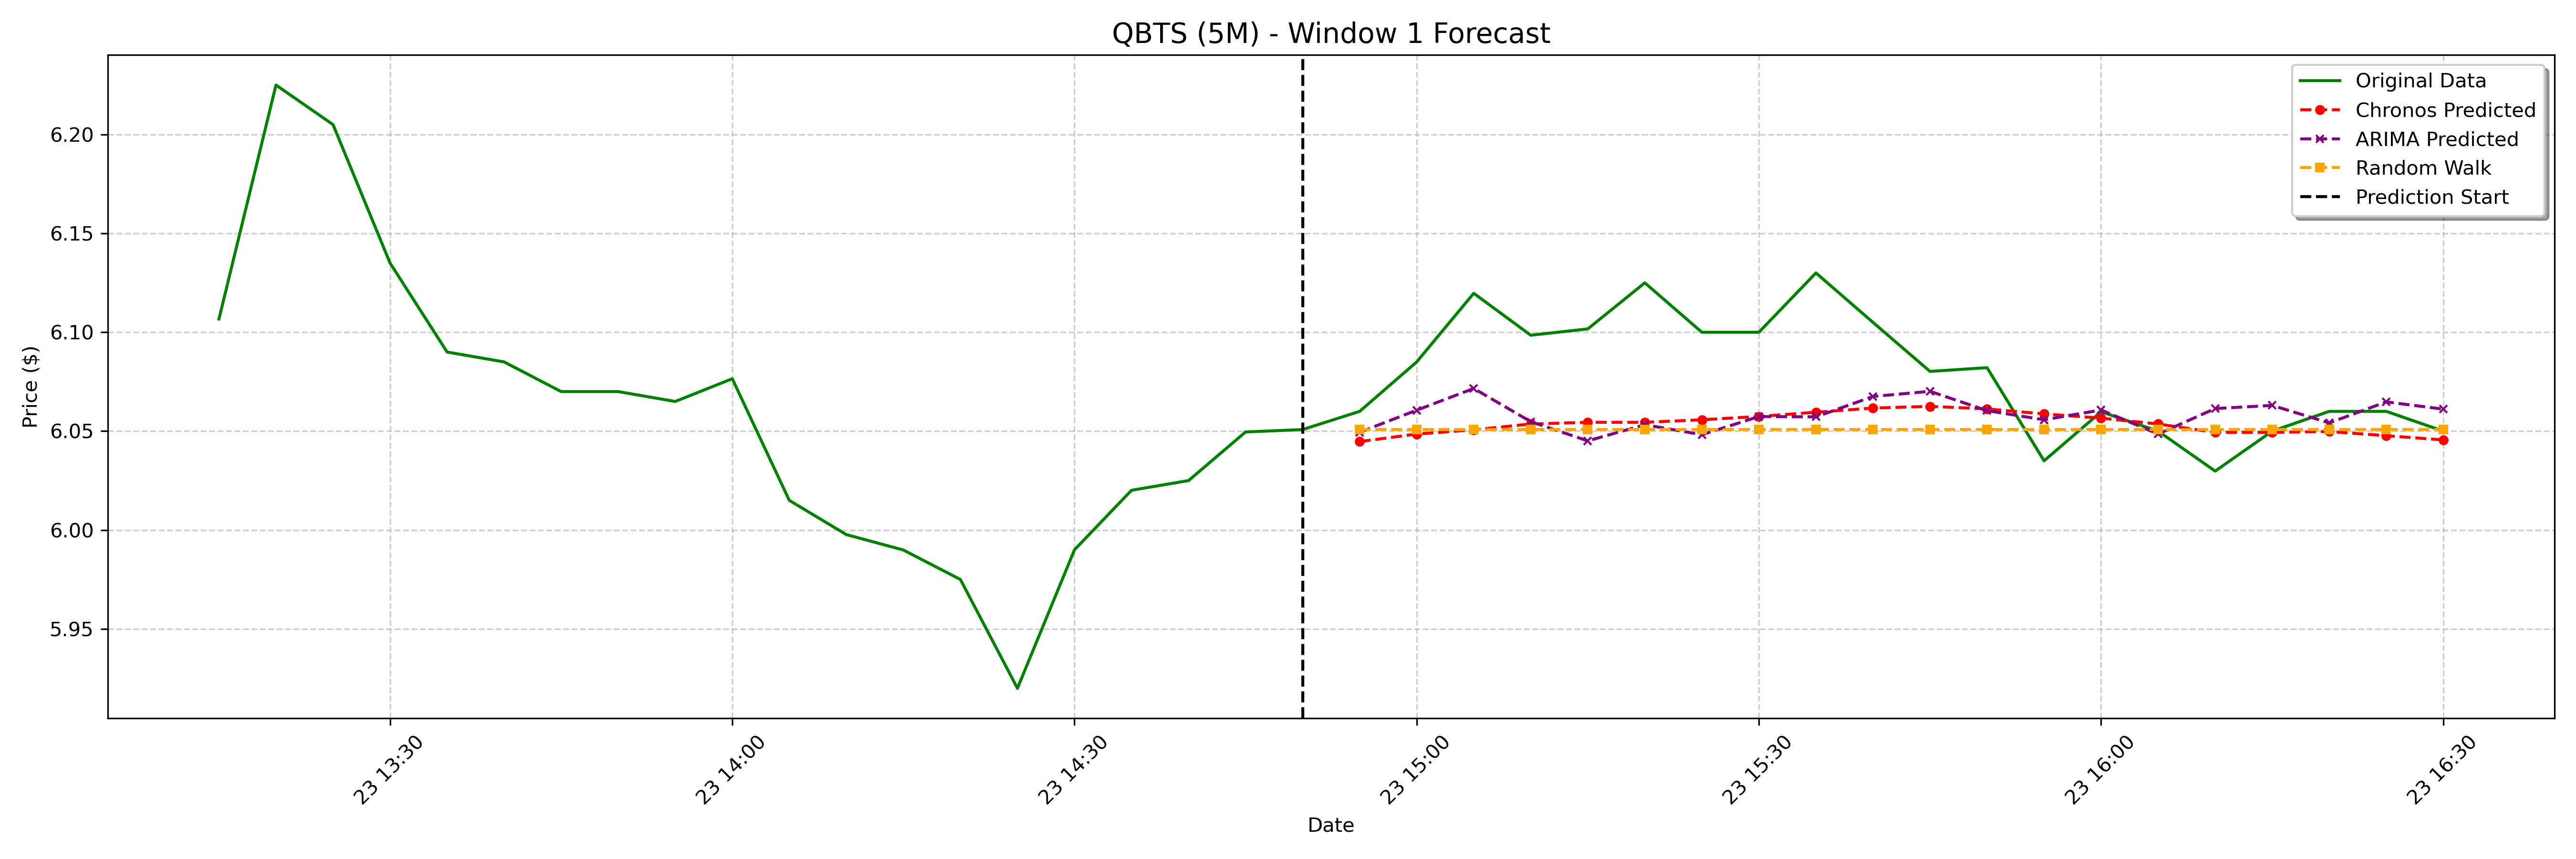

The data file committed next to this chart (first rows):
date, actual, chronos_forecast, arima_forecast, random_walk_forecast
2025-01-23 14:55:00-05:00, 6.06, 6.045, 6.049, 6.051
2025-01-23 15:00:00-05:00, 6.085, 6.049, 6.061, 6.051
2025-01-23 15:05:00-05:00, 6.12, 6.051, 6.072, 6.051
2025-01-23 15:10:00-05:00, 6.098, 6.054, 6.055, 6.051
2025-01-23 15:15:00-05:00, 6.102, 6.054, 6.045, 6.051
2025-01-23 15:20:00-05:00, 6.125, 6.054, 6.053, 6.051
2025-01-23 15:25:00-05:00, 6.1, 6.056, 6.048, 6.051
2025-01-23 15:30:00-05:00, 6.1, 6.057, 6.057, 6.051
2025-01-23 15:35:00-05:00, 6.13, 6.06, 6.057, 6.051
2025-01-23 15:40:00-05:00, 6.105, 6.062, 6.068, 6.051
2025-01-23 15:45:00-05:00, 6.08, 6.063, 6.07, 6.051
2025-01-23 15:50:00-05:00, 6.082, 6.061, 6.06, 6.051
2025-01-23 15:55:00-05:00, 6.035, 6.059, 6.056, 6.051
2025-01-23 16:00:00-05:00, 6.06, 6.057, 6.061, 6.051
2025-01-23 16:05:00-05:00, 6.05, 6.054, 6.049, 6.051
2025-01-23 16:10:00-05:00, 6.03, 6.049, 6.061, 6.051
2025-01-23 16:15:00-05:00, 6.05, 6.049, 6.063, 6.051
2025-01-23 16:20:00-05:00, 6.06, 6.05, 6.054, 6.051
2025-01-23 16:25:00-05:00, 6.06, 6.048, 6.065, 6.051
2025-01-23 16:30:00-05:00, 6.05, 6.046, 6.061, 6.051
